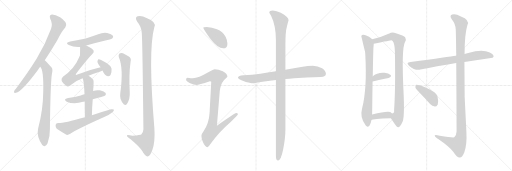
t = 0.00 s
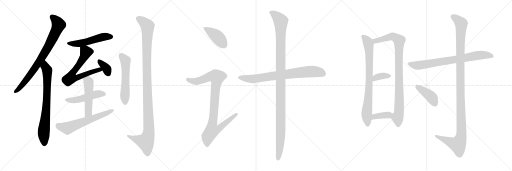
t = 3.40 s
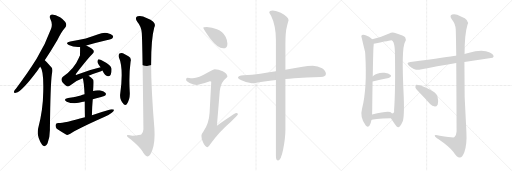
t = 6.80 s
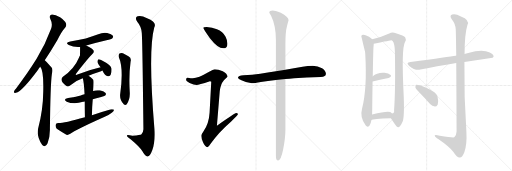
t = 10.20 s
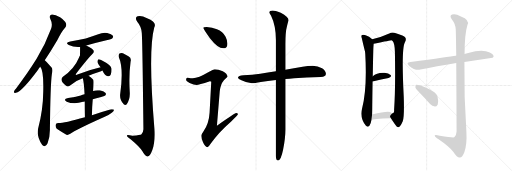
t = 13.60 s
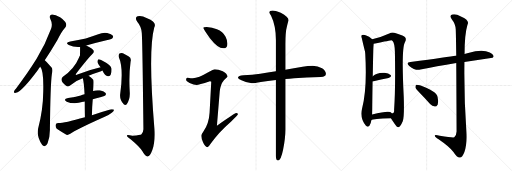
t = 17.00 s

The animated SVG that drew these frames (rendered in a browser with its animation timeline set to each time). Animation: 21 CSS @keyframes rules; one cycle of 17.00 s.

<svg version="1.1" viewBox="0 0 3072 1024" xmlns="http://www.w3.org/2000/svg">
  <g stroke="lightgray" stroke-dasharray="1,1" stroke-width="1" transform="scale(4, 4)">
    <line x1="0" y1="0" x2="256" y2="256"></line>
    <line x1="256" y1="0" x2="0" y2="256"></line>
    <line x1="128" y1="0" x2="128" y2="256"></line>
    <line x1="0" y1="128" x2="256" y2="128"></line>
    <line x1="256" y1="0" x2="512" y2="256"></line>
    <line x1="512" y1="0" x2="256" y2="256"></line>
    <line x1="384" y1="0" x2="384" y2="256"></line>
    <line x1="256" y1="128" x2="512" y2="128"></line>
    <line x1="512" y1="0" x2="768" y2="256"></line>
    <line x1="768" y1="0" x2="512" y2="256"></line>
    <line x1="640" y1="0" x2="640" y2="256"></line>
    <line x1="512" y1="128" x2="768" y2="128"></line>
  </g>
<g transform="scale(1, -1) translate(0, -850)">
   <style type="text/css">
    @keyframes keyframes0 {
      from {
       stroke: black;
       stroke-dashoffset: 795;
       stroke-width: 128;
       }
       72% {
       animation-timing-function: step-end;
       stroke: black;
       stroke-dashoffset: 0;
       stroke-width: 128;
       }
       to {
       stroke: black;
       stroke-width: 1024;
       }
       }
       #make-me-a-hanzi-animation-0 {
         animation: keyframes0 0.896973s both;
         animation-delay: 0.000000s;
         animation-timing-function: linear;
       }
    @keyframes keyframes1 {
      from {
       stroke: black;
       stroke-dashoffset: 750;
       stroke-width: 128;
       }
       71% {
       animation-timing-function: step-end;
       stroke: black;
       stroke-dashoffset: 0;
       stroke-width: 128;
       }
       to {
       stroke: black;
       stroke-width: 1024;
       }
       }
       #make-me-a-hanzi-animation-1 {
         animation: keyframes1 0.860352s both;
         animation-delay: 0.896973s;
         animation-timing-function: linear;
       }
    @keyframes keyframes2 {
      from {
       stroke: black;
       stroke-dashoffset: 513;
       stroke-width: 128;
       }
       63% {
       animation-timing-function: step-end;
       stroke: black;
       stroke-dashoffset: 0;
       stroke-width: 128;
       }
       to {
       stroke: black;
       stroke-width: 1024;
       }
       }
       #make-me-a-hanzi-animation-2 {
         animation: keyframes2 0.667480s both;
         animation-delay: 1.757325s;
         animation-timing-function: linear;
       }
    @keyframes keyframes3 {
      from {
       stroke: black;
       stroke-dashoffset: 660;
       stroke-width: 128;
       }
       68% {
       animation-timing-function: step-end;
       stroke: black;
       stroke-dashoffset: 0;
       stroke-width: 128;
       }
       to {
       stroke: black;
       stroke-width: 1024;
       }
       }
       #make-me-a-hanzi-animation-3 {
         animation: keyframes3 0.787109s both;
         animation-delay: 2.424805s;
         animation-timing-function: linear;
       }
    @keyframes keyframes4 {
      from {
       stroke: black;
       stroke-dashoffset: 352;
       stroke-width: 128;
       }
       53% {
       animation-timing-function: step-end;
       stroke: black;
       stroke-dashoffset: 0;
       stroke-width: 128;
       }
       to {
       stroke: black;
       stroke-width: 1024;
       }
       }
       #make-me-a-hanzi-animation-4 {
         animation: keyframes4 0.536458s both;
         animation-delay: 3.211914s;
         animation-timing-function: linear;
       }
    @keyframes keyframes5 {
      from {
       stroke: black;
       stroke-dashoffset: 481;
       stroke-width: 128;
       }
       61% {
       animation-timing-function: step-end;
       stroke: black;
       stroke-dashoffset: 0;
       stroke-width: 128;
       }
       to {
       stroke: black;
       stroke-width: 1024;
       }
       }
       #make-me-a-hanzi-animation-5 {
         animation: keyframes5 0.641439s both;
         animation-delay: 3.748372s;
         animation-timing-function: linear;
       }
    @keyframes keyframes6 {
      from {
       stroke: black;
       stroke-dashoffset: 498;
       stroke-width: 128;
       }
       62% {
       animation-timing-function: step-end;
       stroke: black;
       stroke-dashoffset: 0;
       stroke-width: 128;
       }
       to {
       stroke: black;
       stroke-width: 1024;
       }
       }
       #make-me-a-hanzi-animation-6 {
         animation: keyframes6 0.655273s both;
         animation-delay: 4.389811s;
         animation-timing-function: linear;
       }
    @keyframes keyframes7 {
      from {
       stroke: black;
       stroke-dashoffset: 611;
       stroke-width: 128;
       }
       67% {
       animation-timing-function: step-end;
       stroke: black;
       stroke-dashoffset: 0;
       stroke-width: 128;
       }
       to {
       stroke: black;
       stroke-width: 1024;
       }
       }
       #make-me-a-hanzi-animation-7 {
         animation: keyframes7 0.747233s both;
         animation-delay: 5.045084s;
         animation-timing-function: linear;
       }
    @keyframes keyframes8 {
      from {
       stroke: black;
       stroke-dashoffset: 554;
       stroke-width: 128;
       }
       64% {
       animation-timing-function: step-end;
       stroke: black;
       stroke-dashoffset: 0;
       stroke-width: 128;
       }
       to {
       stroke: black;
       stroke-width: 1024;
       }
       }
       #make-me-a-hanzi-animation-8 {
         animation: keyframes8 0.700846s both;
         animation-delay: 5.792317s;
         animation-timing-function: linear;
       }
    @keyframes keyframes9 {
      from {
       stroke: black;
       stroke-dashoffset: 1138;
       stroke-width: 128;
       }
       79% {
       animation-timing-function: step-end;
       stroke: black;
       stroke-dashoffset: 0;
       stroke-width: 128;
       }
       to {
       stroke: black;
       stroke-width: 1024;
       }
       }
       #make-me-a-hanzi-animation-9 {
         animation: keyframes9 1.176107s both;
         animation-delay: 6.493163s;
         animation-timing-function: linear;
       }
    @keyframes keyframes10 {
      from {
       stroke: black;
       stroke-dashoffset: 413;
       stroke-width: 128;
       }
       57% {
       animation-timing-function: step-end;
       stroke: black;
       stroke-dashoffset: 0;
       stroke-width: 128;
       }
       to {
       stroke: black;
       stroke-width: 1024;
       }
       }
       #make-me-a-hanzi-animation-10 {
         animation: keyframes10 0.586100s both;
         animation-delay: 7.669270s;
         animation-timing-function: linear;
       }
    @keyframes keyframes11 {
      from {
       stroke: black;
       stroke-dashoffset: 930;
       stroke-width: 128;
       }
       75% {
       animation-timing-function: step-end;
       stroke: black;
       stroke-dashoffset: 0;
       stroke-width: 128;
       }
       to {
       stroke: black;
       stroke-width: 1024;
       }
       }
       #make-me-a-hanzi-animation-11 {
         animation: keyframes11 1.006836s both;
         animation-delay: 8.255370s;
         animation-timing-function: linear;
       }
    @keyframes keyframes12 {
      from {
       stroke: black;
       stroke-dashoffset: 764;
       stroke-width: 128;
       }
       71% {
       animation-timing-function: step-end;
       stroke: black;
       stroke-dashoffset: 0;
       stroke-width: 128;
       }
       to {
       stroke: black;
       stroke-width: 1024;
       }
       }
       #make-me-a-hanzi-animation-12 {
         animation: keyframes12 0.871745s both;
         animation-delay: 9.262206s;
         animation-timing-function: linear;
       }
    @keyframes keyframes13 {
      from {
       stroke: black;
       stroke-dashoffset: 1164;
       stroke-width: 128;
       }
       79% {
       animation-timing-function: step-end;
       stroke: black;
       stroke-dashoffset: 0;
       stroke-width: 128;
       }
       to {
       stroke: black;
       stroke-width: 1024;
       }
       }
       #make-me-a-hanzi-animation-13 {
         animation: keyframes13 1.197266s both;
         animation-delay: 10.133951s;
         animation-timing-function: linear;
       }
    @keyframes keyframes14 {
      from {
       stroke: black;
       stroke-dashoffset: 796;
       stroke-width: 128;
       }
       72% {
       animation-timing-function: step-end;
       stroke: black;
       stroke-dashoffset: 0;
       stroke-width: 128;
       }
       to {
       stroke: black;
       stroke-width: 1024;
       }
       }
       #make-me-a-hanzi-animation-14 {
         animation: keyframes14 0.897786s both;
         animation-delay: 11.331217s;
         animation-timing-function: linear;
       }
    @keyframes keyframes15 {
      from {
       stroke: black;
       stroke-dashoffset: 931;
       stroke-width: 128;
       }
       75% {
       animation-timing-function: step-end;
       stroke: black;
       stroke-dashoffset: 0;
       stroke-width: 128;
       }
       to {
       stroke: black;
       stroke-width: 1024;
       }
       }
       #make-me-a-hanzi-animation-15 {
         animation: keyframes15 1.007650s both;
         animation-delay: 12.229003s;
         animation-timing-function: linear;
       }
    @keyframes keyframes16 {
      from {
       stroke: black;
       stroke-dashoffset: 357;
       stroke-width: 128;
       }
       54% {
       animation-timing-function: step-end;
       stroke: black;
       stroke-dashoffset: 0;
       stroke-width: 128;
       }
       to {
       stroke: black;
       stroke-width: 1024;
       }
       }
       #make-me-a-hanzi-animation-16 {
         animation: keyframes16 0.540527s both;
         animation-delay: 13.236653s;
         animation-timing-function: linear;
       }
    @keyframes keyframes17 {
      from {
       stroke: black;
       stroke-dashoffset: 371;
       stroke-width: 128;
       }
       55% {
       animation-timing-function: step-end;
       stroke: black;
       stroke-dashoffset: 0;
       stroke-width: 128;
       }
       to {
       stroke: black;
       stroke-width: 1024;
       }
       }
       #make-me-a-hanzi-animation-17 {
         animation: keyframes17 0.551921s both;
         animation-delay: 13.777180s;
         animation-timing-function: linear;
       }
    @keyframes keyframes18 {
      from {
       stroke: black;
       stroke-dashoffset: 760;
       stroke-width: 128;
       }
       71% {
       animation-timing-function: step-end;
       stroke: black;
       stroke-dashoffset: 0;
       stroke-width: 128;
       }
       to {
       stroke: black;
       stroke-width: 1024;
       }
       }
       #make-me-a-hanzi-animation-18 {
         animation: keyframes18 0.868490s both;
         animation-delay: 14.329101s;
         animation-timing-function: linear;
       }
    @keyframes keyframes19 {
      from {
       stroke: black;
       stroke-dashoffset: 1190;
       stroke-width: 128;
       }
       79% {
       animation-timing-function: step-end;
       stroke: black;
       stroke-dashoffset: 0;
       stroke-width: 128;
       }
       to {
       stroke: black;
       stroke-width: 1024;
       }
       }
       #make-me-a-hanzi-animation-19 {
         animation: keyframes19 1.218424s both;
         animation-delay: 15.197591s;
         animation-timing-function: linear;
       }
    @keyframes keyframes20 {
      from {
       stroke: black;
       stroke-dashoffset: 410;
       stroke-width: 128;
       }
       57% {
       animation-timing-function: step-end;
       stroke: black;
       stroke-dashoffset: 0;
       stroke-width: 128;
       }
       to {
       stroke: black;
       stroke-width: 1024;
       }
       }
       #make-me-a-hanzi-animation-20 {
         animation: keyframes20 0.583659s both;
         animation-delay: 16.416015s;
         animation-timing-function: linear;
       }
</style>
<path d="M 268.5 489.0 Q 304.5 543.0 344.5 611.0 Q 369.5 662.0 391.5 686.0 Q 401.5 698.0 395.5 711.0 Q 391.5 724.0 360.5 747.0 Q 330.5 765.0 311.5 764.0 Q 292.5 761.0 301.5 739.0 Q 317.5 708.0 306.5 679.0 Q 272.5 586.0 219.5 498.0 Q 167.5 414.0 96.5 320.0 Q 86.5 310.0 84.5 303.0 Q 80.5 291.0 95.5 294.0 Q 132.5 303.0 228.5 433.0 Q 234.5 442.0 241.5 450.0 L 268.5 489.0 Z" fill="lightgray"></path> 
<path d="M 241.5 450.0 Q 262.5 429.0 259.5 302.0 Q 258.5 191.0 228.5 79.0 Q 218.5 34.0 252.5 -17.0 Q 253.5 -17.0 255.5 -20.0 Q 273.5 -36.0 285.5 -9.0 Q 300.5 31.0 299.5 78.0 Q 302.5 348.0 311.5 408.0 Q 318.5 435.0 309.5 446.0 Q 270.5 488.0 268.5 489.0 C 247.5 510.0 226.5 476.0 241.5 450.0 Z" fill="lightgray"></path> 
<path d="M 517.5 578.0 Q 575.5 594.0 638.5 609.0 Q 669.5 618.0 674.5 622.0 Q 681.5 629.0 677.5 637.0 Q 670.5 647.0 643.5 653.0 Q 615.5 657.0 589.5 645.0 Q 553.5 632.0 514.5 620.0 Q 471.5 610.0 421.5 602.0 Q 387.5 595.0 412.5 581.0 Q 442.5 566.0 480.5 569.0 L 517.5 578.0 Z" fill="lightgray"></path> 
<path d="M 531.5 396.0 Q 559.5 408.0 597.5 420.0 Q 606.5 424.0 614.5 428.0 C 641.5 441.0 632.5 454.0 603.5 447.0 Q 534.5 431.0 464.5 404.0 Q 457.5 400.0 454.5 402.0 Q 453.5 405.0 458.5 412.0 Q 537.5 512.0 555.5 528.0 Q 565.5 537.0 561.5 548.0 Q 555.5 560.0 517.5 578.0 C 490.5 591.0 480.5 596.0 480.5 569.0 Q 480.5 521.0 479.5 517.0 Q 476.5 513.0 473.5 505.0 Q 446.5 439.0 377.5 391.0 Q 353.5 369.0 396.5 337.0 Q 406.5 327.0 418.5 337.0 Q 449.5 365.0 496.5 381.0 L 531.5 396.0 Z" fill="lightgray"></path> 
<path d="M 614.5 428.0 Q 629.5 395.0 647.5 393.0 Q 656.5 392.0 663.5 401.0 Q 670.5 413.0 669.5 439.0 Q 666.5 460.0 609.5 489.0 Q 596.5 496.0 590.5 495.0 Q 586.5 492.0 584.5 481.0 Q 585.5 471.0 603.5 448.0 L 603.5 447.0 C 616.5 424.0 612.5 432.0 614.5 428.0 Z" fill="lightgray"></path> 
<path d="M 556.5 255.0 Q 577.5 262.0 601.5 267.0 Q 626.5 274.0 631.5 278.0 Q 638.5 285.0 633.5 293.0 Q 626.5 303.0 599.5 309.0 Q 577.5 312.0 558.5 305.0 L 507.5 285.0 Q 494.5 282.0 484.5 278.0 Q 450.5 269.0 408.5 263.0 Q 375.5 256.0 400.5 241.0 Q 442.5 223.0 498.5 240.0 Q 502.5 241.0 508.5 242.0 L 556.5 255.0 Z" fill="lightgray"></path> 
<path d="M 551.5 160.0 Q 552.5 211.0 556.5 255.0 L 558.5 305.0 Q 564.5 366.0 559.5 373.0 Q 546.5 386.0 531.5 396.0 C 506.5 413.0 488.5 410.0 496.5 381.0 Q 503.5 363.0 507.5 285.0 L 508.5 242.0 Q 508.5 203.0 509.5 148.0 C 510.5 118.0 550.5 130.0 551.5 160.0 Z" fill="lightgray"></path> 
<path d="M 509.5 148.0 Q 382.5 112.0 348.5 113.0 Q 335.5 112.0 333.5 101.0 Q 332.5 88.0 340.5 78.0 Q 364.5 62.0 398.5 42.0 Q 408.5 39.0 421.5 48.0 Q 451.5 72.0 628.5 151.0 Q 653.5 161.0 670.5 175.0 Q 683.5 182.0 684.5 192.0 Q 678.5 198.0 666.5 195.0 Q 611.5 179.0 551.5 160.0 L 509.5 148.0 Z" fill="lightgray"></path> 
<path d="M 712.5 509.0 Q 742.5 443.0 721.5 290.0 Q 715.5 254.0 742.5 226.0 Q 751.5 216.0 760.5 226.0 Q 781.5 256.0 778.5 299.0 Q 772.5 401.0 783.5 481.0 Q 790.5 503.0 770.5 514.0 Q 754.5 524.0 737.5 532.0 Q 725.5 536.0 716.5 530.0 Q 709.5 524.0 712.5 509.0 Z" fill="lightgray"></path> 
<path d="M 850.5 655.0 Q 854.5 621.0 860.5 76.0 Q 859.5 54.0 847.5 44.0 Q 844.5 41.0 794.5 36.0 Q 757.5 46.0 761.5 36.0 Q 762.5 29.0 785.5 14.0 Q 840.5 -32.0 854.5 -57.0 Q 870.5 -87.0 884.5 -88.0 Q 899.5 -89.0 913.5 -51.0 Q 931.5 -2.0 926.5 78.0 Q 887.5 546.0 925.5 686.0 Q 943.5 719.0 882.5 742.0 Q 845.5 761.0 825.5 753.0 Q 806.5 746.0 823.5 721.0 Q 847.5 693.0 850.5 655.0 Z" fill="lightgray"></path> 
<path d="M 1240.5 689.0 Q 1219.5 689.0 1219.5 685.0 Q 1219.5 679.0 1259.5 622.0 Q 1307.5 561.0 1339.5 561.0 Q 1364.5 561.0 1364.5 589.0 Q 1364.5 610.0 1353.5 631.0 Q 1337.5 662.0 1301.5 676.0 Q 1273.5 687.0 1240.5 689.0 Z" fill="lightgray"></path> 
<path d="M 1288.5 436.0 Q 1281.5 436.0 1249.5 417.0 Q 1190.5 382.0 1156.5 381.0 Q 1149.5 381.0 1124.5 385.0 Q 1116.5 384.0 1116.5 373.0 Q 1116.5 366.0 1137.5 353.0 Q 1164.5 341.0 1179.5 341.0 Q 1190.5 341.0 1259.5 364.0 Q 1267.5 364.0 1267.5 360.0 L 1257.5 174.0 Q 1253.5 107.0 1220.5 62.0 Q 1208.5 46.0 1208.5 37.0 Q 1208.5 18.0 1217.5 -1.0 Q 1230.5 -32.0 1244.5 -32.0 Q 1251.5 -32.0 1262.5 -13.0 Q 1311.5 57.0 1385.5 121.0 Q 1427.5 160.0 1427.5 165.0 Q 1427.5 173.0 1416.5 173.0 Q 1409.5 173.0 1301.5 97.0 L 1318.5 303.0 Q 1322.5 345.0 1343.5 370.0 Q 1364.5 389.0 1364.5 392.0 Q 1364.5 407.0 1336.5 423.0 Q 1309.5 436.0 1288.5 436.0 Z" fill="lightgray"></path> 
<path d="M 1876.5 457.0 Q 1846.5 457.0 1815.5 450.0 Q 1762.5 441.0 1712.5 433.0 L 1655.5 424.0 Q 1605.5 416.0 1561.5 409.0 Q 1513.5 403.0 1460.5 400.0 Q 1429.5 400.0 1427.5 385.0 Q 1429.5 378.0 1448.5 370.0 Q 1480.5 354.0 1511.5 352.0 Q 1527.5 352.0 1564.5 359.0 Q 1605.5 364.0 1655.5 371.0 L 1712.5 377.0 Q 1736.5 379.0 1764.5 382.0 Q 1837.5 387.0 1924.5 389.0 Q 1955.5 389.0 1955.5 408.0 Q 1955.5 427.0 1932.5 442.0 Q 1906.5 457.0 1876.5 457.0 Z" fill="lightgray"></path> 
<path d="M 1712.5 433.0 L 1712.5 586.0 Q 1712.5 661.0 1721.5 692.0 Q 1729.5 723.0 1731.5 729.0 Q 1731.5 751.0 1684.5 775.0 Q 1649.5 788.0 1636.5 788.0 Q 1615.5 788.0 1615.5 776.0 Q 1615.5 774.0 1626.5 757.0 Q 1655.5 698.0 1655.5 610.0 L 1655.5 424.0 L 1655.5 371.0 L 1655.5 -87.0 Q 1655.5 -112.0 1668.5 -112.0 Q 1685.5 -112.0 1698.5 -48.0 Q 1712.5 22.0 1712.5 74.0 L 1712.5 377.0 L 1712.5 433.0 Z" fill="lightgray"></path> 
<path d="M 2233.5 615.5 Q 2215.5 633.5 2193.5 639.5 Q 2183.5 643.5 2171.5 640.5 Q 2164.5 634.5 2170.5 622.5 Q 2188.5 544.5 2190.5 540.5 Q 2190.5 536.5 2191.5 528.5 Q 2203.5 321.5 2172.5 199.5 Q 2157.5 144.5 2194.5 97.5 Q 2204.5 84.5 2216.5 96.5 Q 2226.5 112.5 2228.5 130.5 L 2232.5 164.5 Q 2233.5 186.5 2233.5 218.5 Q 2234.5 300.5 2235.5 362.5 L 2236.5 393.5 Q 2239.5 561.5 2241.5 575.5 Q 2242.5 582.5 2242.5 588.5 C 2243.5 606.5 2243.5 606.5 2233.5 615.5 Z" fill="lightgray"></path> 
<path d="M 2345.5 141.5 Q 2355.5 125.5 2367.5 108.5 Q 2383.5 84.5 2390.5 87.5 Q 2402.5 90.5 2416.5 123.5 Q 2426.5 151.5 2422.5 269.5 Q 2407.5 560.5 2429.5 597.5 Q 2439.5 615.5 2431.5 626.5 Q 2424.5 636.5 2375.5 651.5 Q 2353.5 660.5 2335.5 650.5 Q 2280.5 625.5 2233.5 615.5 C 2204.5 608.5 2213.5 582.5 2242.5 588.5 Q 2345.5 609.5 2348.5 609.5 Q 2351.5 609.5 2355.5 605.5 Q 2368.5 592.5 2369.5 537.5 Q 2373.5 314.5 2364.5 191.5 Q 2367.5 172.5 2352.5 170.5 C 2337.5 153.5 2337.5 153.5 2345.5 141.5 Z" fill="lightgray"></path> 
<path d="M 2235.5 362.5 Q 2289.5 375.5 2331.5 383.5 Q 2352.5 389.5 2343.5 400.5 Q 2331.5 413.5 2307.5 414.5 Q 2261.5 417.5 2236.5 393.5 C 2214.5 373.5 2206.5 355.5 2235.5 362.5 Z" fill="lightgray"></path> 
<path d="M 2228.5 130.5 Q 2235.5 139.5 2345.5 141.5 C 2375.5 142.5 2375.5 150.5 2352.5 170.5 Q 2348.5 174.5 2341.5 178.5 Q 2325.5 187.5 2232.5 164.5 C 2203.5 157.5 2202.5 115.5 2228.5 130.5 Z" fill="lightgray"></path> 
<path d="M 2786.5 479.5 L 2955.5 504.5 L 2961.5 510.5 Q 2962.5 523.5 2938.5 535.5 Q 2896.5 559.5 2809.5 533.5 Q 2797.5 530.5 2787.5 527.5 L 2737.5 516.5 Q 2736.5 517.5 2734.5 516.5 Q 2698.5 510.5 2462.5 478.5 Q 2431.5 475.5 2455.5 455.5 Q 2491.5 425.5 2522.5 433.5 Q 2616.5 452.5 2737.5 472.5 L 2786.5 479.5 Z" fill="lightgray"></path> 
<path d="M 2737.5 472.5 Q 2738.5 324.5 2739.5 61.5 Q 2738.5 36.5 2725.5 27.5 Q 2719.5 23.5 2638.5 36.5 Q 2605.5 46.5 2608.5 36.5 Q 2609.5 29.5 2631.5 15.5 Q 2701.5 -32.5 2720.5 -61.5 Q 2742.5 -95.5 2758.5 -94.5 Q 2773.5 -95.5 2786.5 -60.5 Q 2802.5 -14.5 2798.5 57.5 Q 2783.5 268.5 2786.5 479.5 L 2787.5 527.5 Q 2787.5 644.5 2804.5 700.5 Q 2820.5 731.5 2765.5 752.5 Q 2731.5 771.5 2712.5 763.5 Q 2694.5 756.5 2711.5 734.5 Q 2733.5 707.5 2734.5 673.5 Q 2735.5 655.5 2737.5 516.5 L 2737.5 472.5 Z" fill="lightgray"></path> 
<path d="M 2520.5 291.5 Q 2550.5 261.5 2580.5 226.5 Q 2593.5 213.5 2609.5 211.5 Q 2619.5 211.5 2626.5 224.5 Q 2632.5 239.5 2625.5 269.5 Q 2619.5 303.5 2519.5 339.5 Q 2503.5 343.5 2497.5 342.5 Q 2491.5 338.5 2492.5 325.5 Q 2495.5 315.5 2520.5 291.5 Z" fill="lightgray"></path> 
      <clipPath id="make-me-a-hanzi-clip-0">
      <path d="M 268.5 489.0 Q 304.5 543.0 344.5 611.0 Q 369.5 662.0 391.5 686.0 Q 401.5 698.0 395.5 711.0 Q 391.5 724.0 360.5 747.0 Q 330.5 765.0 311.5 764.0 Q 292.5 761.0 301.5 739.0 Q 317.5 708.0 306.5 679.0 Q 272.5 586.0 219.5 498.0 Q 167.5 414.0 96.5 320.0 Q 86.5 310.0 84.5 303.0 Q 80.5 291.0 95.5 294.0 Q 132.5 303.0 228.5 433.0 Q 234.5 442.0 241.5 450.0 L 268.5 489.0 Z" fill="lightgray"></path>
      </clipPath>
      <path clip-path="url(#make-me-a-hanzi-clip-0)" d="M 312.5 749.0 L 330.5 735.0 L 350.5 700.0 L 314.5 618.0 L 268.5 533.0 L 192.5 416.0 L 127.5 334.0 L 93.5 303.0 " fill="none" id="make-me-a-hanzi-animation-0" stroke-dasharray="667 1334" stroke-linecap="round"></path>

      <clipPath id="make-me-a-hanzi-clip-1">
      <path d="M 241.5 450.0 Q 262.5 429.0 259.5 302.0 Q 258.5 191.0 228.5 79.0 Q 218.5 34.0 252.5 -17.0 Q 253.5 -17.0 255.5 -20.0 Q 273.5 -36.0 285.5 -9.0 Q 300.5 31.0 299.5 78.0 Q 302.5 348.0 311.5 408.0 Q 318.5 435.0 309.5 446.0 Q 270.5 488.0 268.5 489.0 C 247.5 510.0 226.5 476.0 241.5 450.0 Z" fill="lightgray"></path>
      </clipPath>
      <path clip-path="url(#make-me-a-hanzi-clip-1)" d="M 264.5 482.0 L 284.5 421.0 L 279.5 225.0 L 262.5 57.0 L 268.5 -8.0 " fill="none" id="make-me-a-hanzi-animation-1" stroke-dasharray="622 1244" stroke-linecap="round"></path>

      <clipPath id="make-me-a-hanzi-clip-2">
      <path d="M 517.5 578.0 Q 575.5 594.0 638.5 609.0 Q 669.5 618.0 674.5 622.0 Q 681.5 629.0 677.5 637.0 Q 670.5 647.0 643.5 653.0 Q 615.5 657.0 589.5 645.0 Q 553.5 632.0 514.5 620.0 Q 471.5 610.0 421.5 602.0 Q 387.5 595.0 412.5 581.0 Q 442.5 566.0 480.5 569.0 L 517.5 578.0 Z" fill="lightgray"></path>
      </clipPath>
      <path clip-path="url(#make-me-a-hanzi-clip-2)" d="M 414.5 593.0 L 472.5 589.0 L 604.5 626.0 L 666.5 631.0 " fill="none" id="make-me-a-hanzi-animation-2" stroke-dasharray="385 770" stroke-linecap="round"></path>

      <clipPath id="make-me-a-hanzi-clip-3">
      <path d="M 531.5 396.0 Q 559.5 408.0 597.5 420.0 Q 606.5 424.0 614.5 428.0 C 641.5 441.0 632.5 454.0 603.5 447.0 Q 534.5 431.0 464.5 404.0 Q 457.5 400.0 454.5 402.0 Q 453.5 405.0 458.5 412.0 Q 537.5 512.0 555.5 528.0 Q 565.5 537.0 561.5 548.0 Q 555.5 560.0 517.5 578.0 C 490.5 591.0 480.5 596.0 480.5 569.0 Q 480.5 521.0 479.5 517.0 Q 476.5 513.0 473.5 505.0 Q 446.5 439.0 377.5 391.0 Q 353.5 369.0 396.5 337.0 Q 406.5 327.0 418.5 337.0 Q 449.5 365.0 496.5 381.0 L 531.5 396.0 Z" fill="lightgray"></path>
      </clipPath>
      <path clip-path="url(#make-me-a-hanzi-clip-3)" d="M 489.5 558.0 L 514.5 542.0 L 511.5 526.0 L 479.5 468.0 L 435.5 412.0 L 425.5 385.0 L 451.5 382.0 L 558.5 422.0 L 596.5 433.0 L 608.5 431.0 " fill="none" id="make-me-a-hanzi-animation-3" stroke-dasharray="532 1064" stroke-linecap="round"></path>

      <clipPath id="make-me-a-hanzi-clip-4">
      <path d="M 614.5 428.0 Q 629.5 395.0 647.5 393.0 Q 656.5 392.0 663.5 401.0 Q 670.5 413.0 669.5 439.0 Q 666.5 460.0 609.5 489.0 Q 596.5 496.0 590.5 495.0 Q 586.5 492.0 584.5 481.0 Q 585.5 471.0 603.5 448.0 L 603.5 447.0 C 616.5 424.0 612.5 432.0 614.5 428.0 Z" fill="lightgray"></path>
      </clipPath>
      <path clip-path="url(#make-me-a-hanzi-clip-4)" d="M 593.5 486.0 L 636.5 443.0 L 648.5 410.0 " fill="none" id="make-me-a-hanzi-animation-4" stroke-dasharray="224 448" stroke-linecap="round"></path>

      <clipPath id="make-me-a-hanzi-clip-5">
      <path d="M 556.5 255.0 Q 577.5 262.0 601.5 267.0 Q 626.5 274.0 631.5 278.0 Q 638.5 285.0 633.5 293.0 Q 626.5 303.0 599.5 309.0 Q 577.5 312.0 558.5 305.0 L 507.5 285.0 Q 494.5 282.0 484.5 278.0 Q 450.5 269.0 408.5 263.0 Q 375.5 256.0 400.5 241.0 Q 442.5 223.0 498.5 240.0 Q 502.5 241.0 508.5 242.0 L 556.5 255.0 Z" fill="lightgray"></path>
      </clipPath>
      <path clip-path="url(#make-me-a-hanzi-clip-5)" d="M 401.5 253.0 L 458.5 251.0 L 580.5 287.0 L 621.5 287.0 " fill="none" id="make-me-a-hanzi-animation-5" stroke-dasharray="353 706" stroke-linecap="round"></path>

      <clipPath id="make-me-a-hanzi-clip-6">
      <path d="M 551.5 160.0 Q 552.5 211.0 556.5 255.0 L 558.5 305.0 Q 564.5 366.0 559.5 373.0 Q 546.5 386.0 531.5 396.0 C 506.5 413.0 488.5 410.0 496.5 381.0 Q 503.5 363.0 507.5 285.0 L 508.5 242.0 Q 508.5 203.0 509.5 148.0 C 510.5 118.0 550.5 130.0 551.5 160.0 Z" fill="lightgray"></path>
      </clipPath>
      <path clip-path="url(#make-me-a-hanzi-clip-6)" d="M 503.5 380.0 L 531.5 358.0 L 531.5 186.0 L 526.5 169.0 L 514.5 157.0 " fill="none" id="make-me-a-hanzi-animation-6" stroke-dasharray="370 740" stroke-linecap="round"></path>

      <clipPath id="make-me-a-hanzi-clip-7">
      <path d="M 509.5 148.0 Q 382.5 112.0 348.5 113.0 Q 335.5 112.0 333.5 101.0 Q 332.5 88.0 340.5 78.0 Q 364.5 62.0 398.5 42.0 Q 408.5 39.0 421.5 48.0 Q 451.5 72.0 628.5 151.0 Q 653.5 161.0 670.5 175.0 Q 683.5 182.0 684.5 192.0 Q 678.5 198.0 666.5 195.0 Q 611.5 179.0 551.5 160.0 L 509.5 148.0 Z" fill="lightgray"></path>
      </clipPath>
      <path clip-path="url(#make-me-a-hanzi-clip-7)" d="M 347.5 99.0 L 356.5 92.0 L 404.5 82.0 L 678.5 189.0 " fill="none" id="make-me-a-hanzi-animation-7" stroke-dasharray="483 966" stroke-linecap="round"></path>

      <clipPath id="make-me-a-hanzi-clip-8">
      <path d="M 712.5 509.0 Q 742.5 443.0 721.5 290.0 Q 715.5 254.0 742.5 226.0 Q 751.5 216.0 760.5 226.0 Q 781.5 256.0 778.5 299.0 Q 772.5 401.0 783.5 481.0 Q 790.5 503.0 770.5 514.0 Q 754.5 524.0 737.5 532.0 Q 725.5 536.0 716.5 530.0 Q 709.5 524.0 712.5 509.0 Z" fill="lightgray"></path>
      </clipPath>
      <path clip-path="url(#make-me-a-hanzi-clip-8)" d="M 725.5 520.0 L 752.5 488.0 L 751.5 232.0 " fill="none" id="make-me-a-hanzi-animation-8" stroke-dasharray="426 852" stroke-linecap="round"></path>

      <clipPath id="make-me-a-hanzi-clip-9">
      <path d="M 850.5 655.0 Q 854.5 621.0 860.5 76.0 Q 859.5 54.0 847.5 44.0 Q 844.5 41.0 794.5 36.0 Q 757.5 46.0 761.5 36.0 Q 762.5 29.0 785.5 14.0 Q 840.5 -32.0 854.5 -57.0 Q 870.5 -87.0 884.5 -88.0 Q 899.5 -89.0 913.5 -51.0 Q 931.5 -2.0 926.5 78.0 Q 887.5 546.0 925.5 686.0 Q 943.5 719.0 882.5 742.0 Q 845.5 761.0 825.5 753.0 Q 806.5 746.0 823.5 721.0 Q 847.5 693.0 850.5 655.0 Z" fill="lightgray"></path>
      </clipPath>
      <path clip-path="url(#make-me-a-hanzi-clip-9)" d="M 828.5 740.0 L 862.5 718.0 L 884.5 692.0 L 880.5 425.0 L 892.5 52.0 L 874.5 1.0 L 823.5 13.0 L 767.5 36.0 " fill="none" id="make-me-a-hanzi-animation-9" stroke-dasharray="1010 2020" stroke-linecap="round"></path>

      <clipPath id="make-me-a-hanzi-clip-10">
      <path d="M 1240.5 689.0 Q 1219.5 689.0 1219.5 685.0 Q 1219.5 679.0 1259.5 622.0 Q 1307.5 561.0 1339.5 561.0 Q 1364.5 561.0 1364.5 589.0 Q 1364.5 610.0 1353.5 631.0 Q 1337.5 662.0 1301.5 676.0 Q 1273.5 687.0 1240.5 689.0 Z" fill="lightgray"></path>
      </clipPath>
      <path clip-path="url(#make-me-a-hanzi-clip-10)" d="M 1223.5 684.0 L 1300.5 633.0 L 1341.5 583.0 " fill="none" id="make-me-a-hanzi-animation-10" stroke-dasharray="285 570" stroke-linecap="round"></path>

      <clipPath id="make-me-a-hanzi-clip-11">
      <path d="M 1288.5 436.0 Q 1281.5 436.0 1249.5 417.0 Q 1190.5 382.0 1156.5 381.0 Q 1149.5 381.0 1124.5 385.0 Q 1116.5 384.0 1116.5 373.0 Q 1116.5 366.0 1137.5 353.0 Q 1164.5 341.0 1179.5 341.0 Q 1190.5 341.0 1259.5 364.0 Q 1267.5 364.0 1267.5 360.0 L 1257.5 174.0 Q 1253.5 107.0 1220.5 62.0 Q 1208.5 46.0 1208.5 37.0 Q 1208.5 18.0 1217.5 -1.0 Q 1230.5 -32.0 1244.5 -32.0 Q 1251.5 -32.0 1262.5 -13.0 Q 1311.5 57.0 1385.5 121.0 Q 1427.5 160.0 1427.5 165.0 Q 1427.5 173.0 1416.5 173.0 Q 1409.5 173.0 1301.5 97.0 L 1318.5 303.0 Q 1322.5 345.0 1343.5 370.0 Q 1364.5 389.0 1364.5 392.0 Q 1364.5 407.0 1336.5 423.0 Q 1309.5 436.0 1288.5 436.0 Z" fill="lightgray"></path>
      </clipPath>
      <path clip-path="url(#make-me-a-hanzi-clip-11)" d="M 1127.5 374.0 L 1152.5 364.0 L 1184.5 363.0 L 1253.5 390.0 L 1292.5 394.0 L 1301.5 389.0 L 1274.5 107.0 L 1313.5 104.0 L 1322.5 91.0 L 1307.5 75.0 L 1271.5 65.0 L 1256.5 46.0 L 1247.5 33.0 L 1243.5 -21.0 " fill="none" id="make-me-a-hanzi-animation-11" stroke-dasharray="802 1604" stroke-linecap="round"></path>

      <clipPath id="make-me-a-hanzi-clip-12">
      <path d="M 1876.5 457.0 Q 1846.5 457.0 1815.5 450.0 Q 1762.5 441.0 1712.5 433.0 L 1655.5 424.0 Q 1605.5 416.0 1561.5 409.0 Q 1513.5 403.0 1460.5 400.0 Q 1429.5 400.0 1427.5 385.0 Q 1429.5 378.0 1448.5 370.0 Q 1480.5 354.0 1511.5 352.0 Q 1527.5 352.0 1564.5 359.0 Q 1605.5 364.0 1655.5 371.0 L 1712.5 377.0 Q 1736.5 379.0 1764.5 382.0 Q 1837.5 387.0 1924.5 389.0 Q 1955.5 389.0 1955.5 408.0 Q 1955.5 427.0 1932.5 442.0 Q 1906.5 457.0 1876.5 457.0 Z" fill="lightgray"></path>
      </clipPath>
      <path clip-path="url(#make-me-a-hanzi-clip-12)" d="M 1435.5 386.0 L 1514.5 378.0 L 1843.5 421.0 L 1900.5 421.0 L 1938.5 408.0 " fill="none" id="make-me-a-hanzi-animation-12" stroke-dasharray="636 1272" stroke-linecap="round"></path>

      <clipPath id="make-me-a-hanzi-clip-13">
      <path d="M 1712.5 433.0 L 1712.5 586.0 Q 1712.5 661.0 1721.5 692.0 Q 1729.5 723.0 1731.5 729.0 Q 1731.5 751.0 1684.5 775.0 Q 1649.5 788.0 1636.5 788.0 Q 1615.5 788.0 1615.5 776.0 Q 1615.5 774.0 1626.5 757.0 Q 1655.5 698.0 1655.5 610.0 L 1655.5 424.0 L 1655.5 371.0 L 1655.5 -87.0 Q 1655.5 -112.0 1668.5 -112.0 Q 1685.5 -112.0 1698.5 -48.0 Q 1712.5 22.0 1712.5 74.0 L 1712.5 377.0 L 1712.5 433.0 Z" fill="lightgray"></path>
      </clipPath>
      <path clip-path="url(#make-me-a-hanzi-clip-13)" d="M 1624.5 777.0 L 1665.5 748.0 L 1684.5 723.0 L 1685.5 711.0 L 1684.5 55.0 L 1677.5 -55.0 L 1668.5 -102.0 " fill="none" id="make-me-a-hanzi-animation-13" stroke-dasharray="1036 2072" stroke-linecap="round"></path>

      <clipPath id="make-me-a-hanzi-clip-14">
      <path d="M 2233.5 615.5 Q 2215.5 633.5 2193.5 639.5 Q 2183.5 643.5 2171.5 640.5 Q 2164.5 634.5 2170.5 622.5 Q 2188.5 544.5 2190.5 540.5 Q 2190.5 536.5 2191.5 528.5 Q 2203.5 321.5 2172.5 199.5 Q 2157.5 144.5 2194.5 97.5 Q 2204.5 84.5 2216.5 96.5 Q 2226.5 112.5 2228.5 130.5 L 2232.5 164.5 Q 2233.5 186.5 2233.5 218.5 Q 2234.5 300.5 2235.5 362.5 L 2236.5 393.5 Q 2239.5 561.5 2241.5 575.5 Q 2242.5 582.5 2242.5 588.5 C 2243.5 606.5 2243.5 606.5 2233.5 615.5 Z" fill="lightgray"></path>
      </clipPath>
      <path clip-path="url(#make-me-a-hanzi-clip-14)" d="M 2178.5 632.5 L 2207.5 595.5 L 2215.5 543.5 L 2217.5 407.5 L 2200.5 171.5 L 2205.5 103.5 " fill="none" id="make-me-a-hanzi-animation-14" stroke-dasharray="668 1336" stroke-linecap="round"></path>

      <clipPath id="make-me-a-hanzi-clip-15">
      <path d="M 2345.5 141.5 Q 2355.5 125.5 2367.5 108.5 Q 2383.5 84.5 2390.5 87.5 Q 2402.5 90.5 2416.5 123.5 Q 2426.5 151.5 2422.5 269.5 Q 2407.5 560.5 2429.5 597.5 Q 2439.5 615.5 2431.5 626.5 Q 2424.5 636.5 2375.5 651.5 Q 2353.5 660.5 2335.5 650.5 Q 2280.5 625.5 2233.5 615.5 C 2204.5 608.5 2213.5 582.5 2242.5 588.5 Q 2345.5 609.5 2348.5 609.5 Q 2351.5 609.5 2355.5 605.5 Q 2368.5 592.5 2369.5 537.5 Q 2373.5 314.5 2364.5 191.5 Q 2367.5 172.5 2352.5 170.5 C 2337.5 153.5 2337.5 153.5 2345.5 141.5 Z" fill="lightgray"></path>
      </clipPath>
      <path clip-path="url(#make-me-a-hanzi-clip-15)" d="M 2241.5 610.5 L 2258.5 605.5 L 2355.5 632.5 L 2394.5 607.5 L 2397.5 281.5 L 2392.5 168.5 L 2385.5 144.5 L 2389.5 98.5 " fill="none" id="make-me-a-hanzi-animation-15" stroke-dasharray="803 1606" stroke-linecap="round"></path>

      <clipPath id="make-me-a-hanzi-clip-16">
      <path d="M 2235.5 362.5 Q 2289.5 375.5 2331.5 383.5 Q 2352.5 389.5 2343.5 400.5 Q 2331.5 413.5 2307.5 414.5 Q 2261.5 417.5 2236.5 393.5 C 2214.5 373.5 2206.5 355.5 2235.5 362.5 Z" fill="lightgray"></path>
      </clipPath>
      <path clip-path="url(#make-me-a-hanzi-clip-16)" d="M 2241.5 370.5 L 2253.5 384.5 L 2272.5 392.5 L 2334.5 394.5 " fill="none" id="make-me-a-hanzi-animation-16" stroke-dasharray="229 458" stroke-linecap="round"></path>

      <clipPath id="make-me-a-hanzi-clip-17">
      <path d="M 2228.5 130.5 Q 2235.5 139.5 2345.5 141.5 C 2375.5 142.5 2375.5 150.5 2352.5 170.5 Q 2348.5 174.5 2341.5 178.5 Q 2325.5 187.5 2232.5 164.5 C 2203.5 157.5 2202.5 115.5 2228.5 130.5 Z" fill="lightgray"></path>
      </clipPath>
      <path clip-path="url(#make-me-a-hanzi-clip-17)" d="M 2233.5 137.5 L 2249.5 154.5 L 2340.5 165.5 " fill="none" id="make-me-a-hanzi-animation-17" stroke-dasharray="243 486" stroke-linecap="round"></path>

      <clipPath id="make-me-a-hanzi-clip-18">
      <path d="M 2786.5 479.5 L 2955.5 504.5 L 2961.5 510.5 Q 2962.5 523.5 2938.5 535.5 Q 2896.5 559.5 2809.5 533.5 Q 2797.5 530.5 2787.5 527.5 L 2737.5 516.5 Q 2736.5 517.5 2734.5 516.5 Q 2698.5 510.5 2462.5 478.5 Q 2431.5 475.5 2455.5 455.5 Q 2491.5 425.5 2522.5 433.5 Q 2616.5 452.5 2737.5 472.5 L 2786.5 479.5 Z" fill="lightgray"></path>
      </clipPath>
      <path clip-path="url(#make-me-a-hanzi-clip-18)" d="M 2456.5 467.5 L 2512.5 458.5 L 2858.5 518.5 L 2925.5 520.5 L 2953.5 512.5 " fill="none" id="make-me-a-hanzi-animation-18" stroke-dasharray="632 1264" stroke-linecap="round"></path>

      <clipPath id="make-me-a-hanzi-clip-19">
      <path d="M 2737.5 472.5 Q 2738.5 324.5 2739.5 61.5 Q 2738.5 36.5 2725.5 27.5 Q 2719.5 23.5 2638.5 36.5 Q 2605.5 46.5 2608.5 36.5 Q 2609.5 29.5 2631.5 15.5 Q 2701.5 -32.5 2720.5 -61.5 Q 2742.5 -95.5 2758.5 -94.5 Q 2773.5 -95.5 2786.5 -60.5 Q 2802.5 -14.5 2798.5 57.5 Q 2783.5 268.5 2786.5 479.5 L 2787.5 527.5 Q 2787.5 644.5 2804.5 700.5 Q 2820.5 731.5 2765.5 752.5 Q 2731.5 771.5 2712.5 763.5 Q 2694.5 756.5 2711.5 734.5 Q 2733.5 707.5 2734.5 673.5 Q 2735.5 655.5 2737.5 516.5 L 2737.5 472.5 Z" fill="lightgray"></path>
      </clipPath>
      <path clip-path="url(#make-me-a-hanzi-clip-19)" d="M 2718.5 748.5 L 2747.5 730.5 L 2767.5 705.5 L 2760.5 530.5 L 2768.5 47.5 L 2763.5 16.5 L 2747.5 -16.5 L 2615.5 34.5 " fill="none" id="make-me-a-hanzi-animation-19" stroke-dasharray="1062 2124" stroke-linecap="round"></path>

      <clipPath id="make-me-a-hanzi-clip-20">
      <path d="M 2520.5 291.5 Q 2550.5 261.5 2580.5 226.5 Q 2593.5 213.5 2609.5 211.5 Q 2619.5 211.5 2626.5 224.5 Q 2632.5 239.5 2625.5 269.5 Q 2619.5 303.5 2519.5 339.5 Q 2503.5 343.5 2497.5 342.5 Q 2491.5 338.5 2492.5 325.5 Q 2495.5 315.5 2520.5 291.5 Z" fill="lightgray"></path>
      </clipPath>
      <path clip-path="url(#make-me-a-hanzi-clip-20)" d="M 2501.5 335.5 L 2589.5 267.5 L 2608.5 229.5 " fill="none" id="make-me-a-hanzi-animation-20" stroke-dasharray="282 564" stroke-linecap="round"></path>

</g>
</svg>
